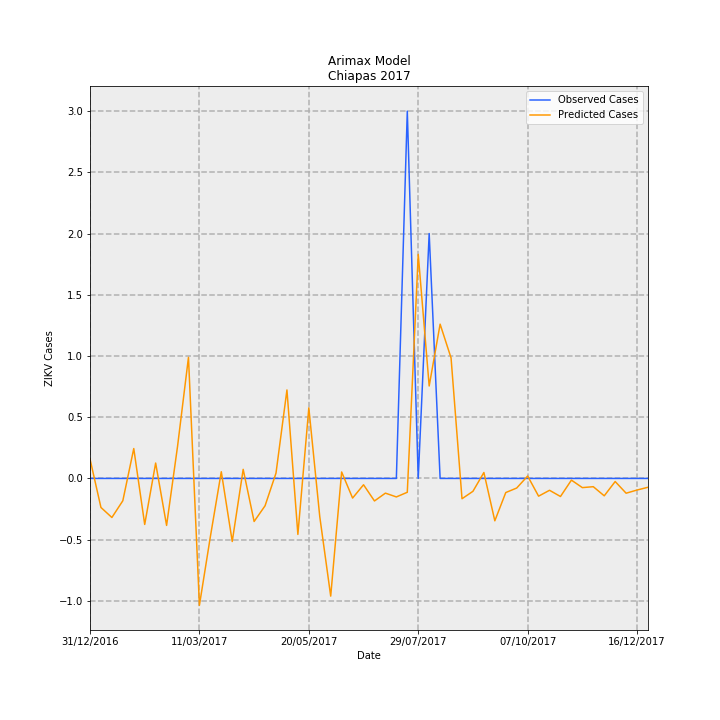

Values plotted in this chart, from the file beside it:
Date, predictions_incidence, observed_incidence, Predicted Cases, Observed Cases, error
31/12/2016, 0.003048, 0.0, 0.159, 0.0, -0.159
07/01/2017, -0.004544, 0.0, -0.2371, 0.0, 0.2371
14/01/2017, -0.006113, 0.0, -0.319, 0.0, 0.319
21/01/2017, -0.003493, 0.0, -0.1823, 0.0, 0.1823
28/01/2017, 0.004677, 0.0, 0.244, 0.0, -0.244
04/02/2017, -0.007203, 0.0, -0.3758, 0.0, 0.3758
11/02/2017, 0.002409, 0.0, 0.1257, 0.0, -0.1257
18/02/2017, -0.007354, 0.0, -0.3837, 0.0, 0.3837
25/02/2017, 0.005001, 0.0, 0.2609, 0.0, -0.2609
04/03/2017, 0.01895, 0.0, 0.9888, 0.0, -0.9888
11/03/2017, -0.01986, 0.0, -1.036, 0.0, 1.036
18/03/2017, -0.009125, 0.0, -0.4762, 0.0, 0.4762
25/03/2017, 0.001046, 0.0, 0.0546, 0.0, -0.0546
01/04/2017, -0.009872, 0.0, -0.5151, 0.0, 0.5151
08/04/2017, 0.001421, 0.0, 0.07415, 0.0, -0.07415
15/04/2017, -0.00674, 0.0, -0.3517, 0.0, 0.3517
22/04/2017, -0.004279, 0.0, -0.2233, 0.0, 0.2233
29/04/2017, 0.0008307, 0.0, 0.04334, 0.0, -0.04334
06/05/2017, 0.01385, 0.0, 0.7226, 0.0, -0.7226
13/05/2017, -0.008765, 0.0, -0.4574, 0.0, 0.4574
20/05/2017, 0.01104, 0.0, 0.5762, 0.0, -0.5762
27/05/2017, -0.005974, 0.0, -0.3117, 0.0, 0.3117
03/06/2017, -0.01842, 0.0, -0.9612, 0.0, 0.9612
10/06/2017, 0.001008, 0.0, 0.05259, 0.0, -0.05259
17/06/2017, -0.003074, 0.0, -0.1604, 0.0, 0.1604
24/06/2017, -0.0009922, 0.0, -0.05177, 0.0, 0.05177
01/07/2017, -0.003525, 0.0, -0.184, 0.0, 0.184
08/07/2017, -0.002302, 0.0, -0.1201, 0.0, 0.1201
15/07/2017, -0.002895, 0.0, -0.1511, 0.0, 0.1511
22/07/2017, -0.002166, 0.05749, -0.113, 3.0, 3.113
29/07/2017, 0.03507, 0.0, 1.83, 0.0, -1.83
05/08/2017, 0.01447, 0.03833, 0.7551, 2.0, 1.245
12/08/2017, 0.02415, 0.0, 1.26, 0.0, -1.26
19/08/2017, 0.01886, 0.0, 0.9842, 0.0, -0.9842
26/08/2017, -0.00318, 0.0, -0.1659, 0.0, 0.1659
02/09/2017, -0.002015, 0.0, -0.1051, 0.0, 0.1051
09/09/2017, 0.000927, 0.0, 0.04837, 0.0, -0.04837
16/09/2017, -0.006634, 0.0, -0.3461, 0.0, 0.3461
23/09/2017, -0.00221, 0.0, -0.1153, 0.0, 0.1153
30/09/2017, -0.001501, 0.0, -0.0783, 0.0, 0.0783
07/10/2017, 0.0003773, 0.0, 0.01969, 0.0, -0.01969
14/10/2017, -0.002776, 0.0, -0.1448, 0.0, 0.1448
21/10/2017, -0.001855, 0.0, -0.0968, 0.0, 0.0968
28/10/2017, -0.002828, 0.0, -0.1476, 0.0, 0.1476
04/11/2017, -0.0002652, 0.0, -0.01384, 0.0, 0.01384
11/11/2017, -0.001437, 0.0, -0.075, 0.0, 0.075
18/11/2017, -0.001293, 0.0, -0.06745, 0.0, 0.06745
25/11/2017, -0.002722, 0.0, -0.142, 0.0, 0.142
02/12/2017, -0.0004852, 0.0, -0.02532, 0.0, 0.02532
09/12/2017, -0.002313, 0.0, -0.1207, 0.0, 0.1207
16/12/2017, -0.001814, 0.0, -0.09465, 0.0, 0.09465
23/12/2017, -0.001383, 0.0, -0.07217, 0.0, 0.07217
